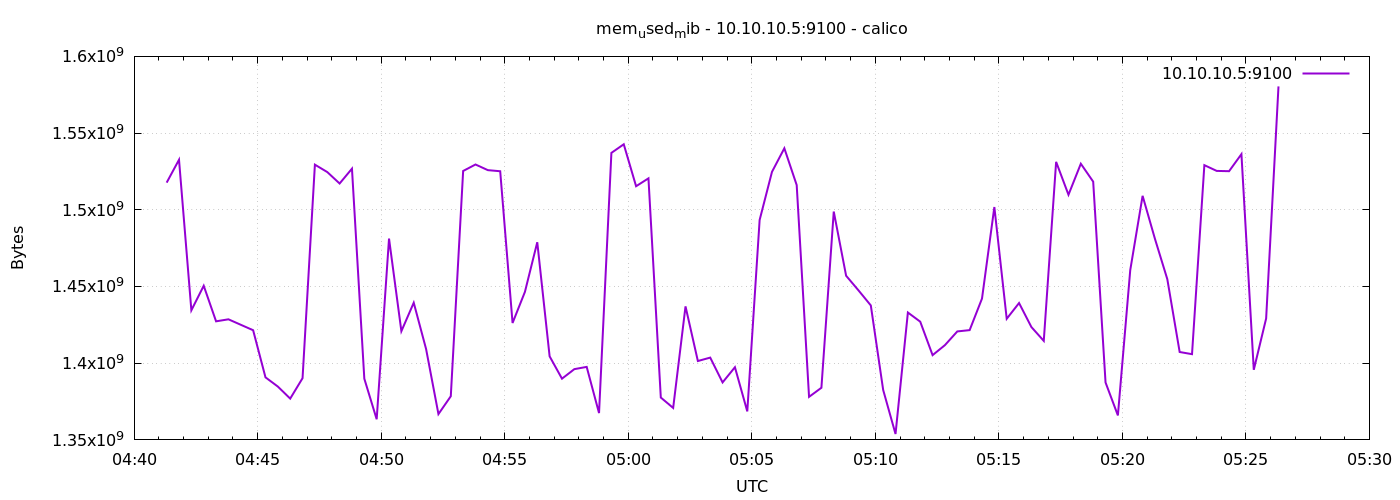

The data file committed next to this chart (first rows):
1778560879	1517699072
1778560909	1532620800
1778560939	1434480640
1778560969	1450475520
1778560999	1427292160
1778561029	1428606976
1778561059	1425043456
1778561089	1421488128
1778561119	1390772224
1778561149	1384763392
1778561179	1376915456
1778561209	1390223360
1778561239	1529417728
1778561269	1524592640
1778561299	1517133824
1778561329	1526804480
1778561359	1389903872
1778561389	1363451904
1778561419	1481232384
1778561449	1420861440
1778561479	1439416320
1778561509	1409245184
1778561539	1366827008
1778561569	1378459648
1778561599	1525301248
1778561629	1529524224
1778561659	1525837824
1778561689	1525129216
1778561719	1426210816
1778561749	1446477824
1778561779	1478852608
1778561809	1404469248
1778561839	1389920256
1778561869	1396117504
1778561899	1397592064
1778561929	1367486464
1778561959	1537093632
1778561989	1542709248
1778562019	1515360256
1778562049	1520492544
1778562079	1377607680
1778562109	1370841088
1778562139	1437040640
1778562169	1401421824
1778562199	1403641856
1778562229	1387466752
1778562259	1397374976
1778562289	1368588288
1778562319	1493389312
1778562349	1524731904
1778562379	1540091904
1778562409	1516105728
1778562439	1378058240
1778562469	1383993344
1778562499	1498845184
1778562529	1457016832
1778562559	1447481344
1778562589	1437650944
1778562619	1382559744
1778562649	1353846784
1778562679	1433030656
... 30 more rows
